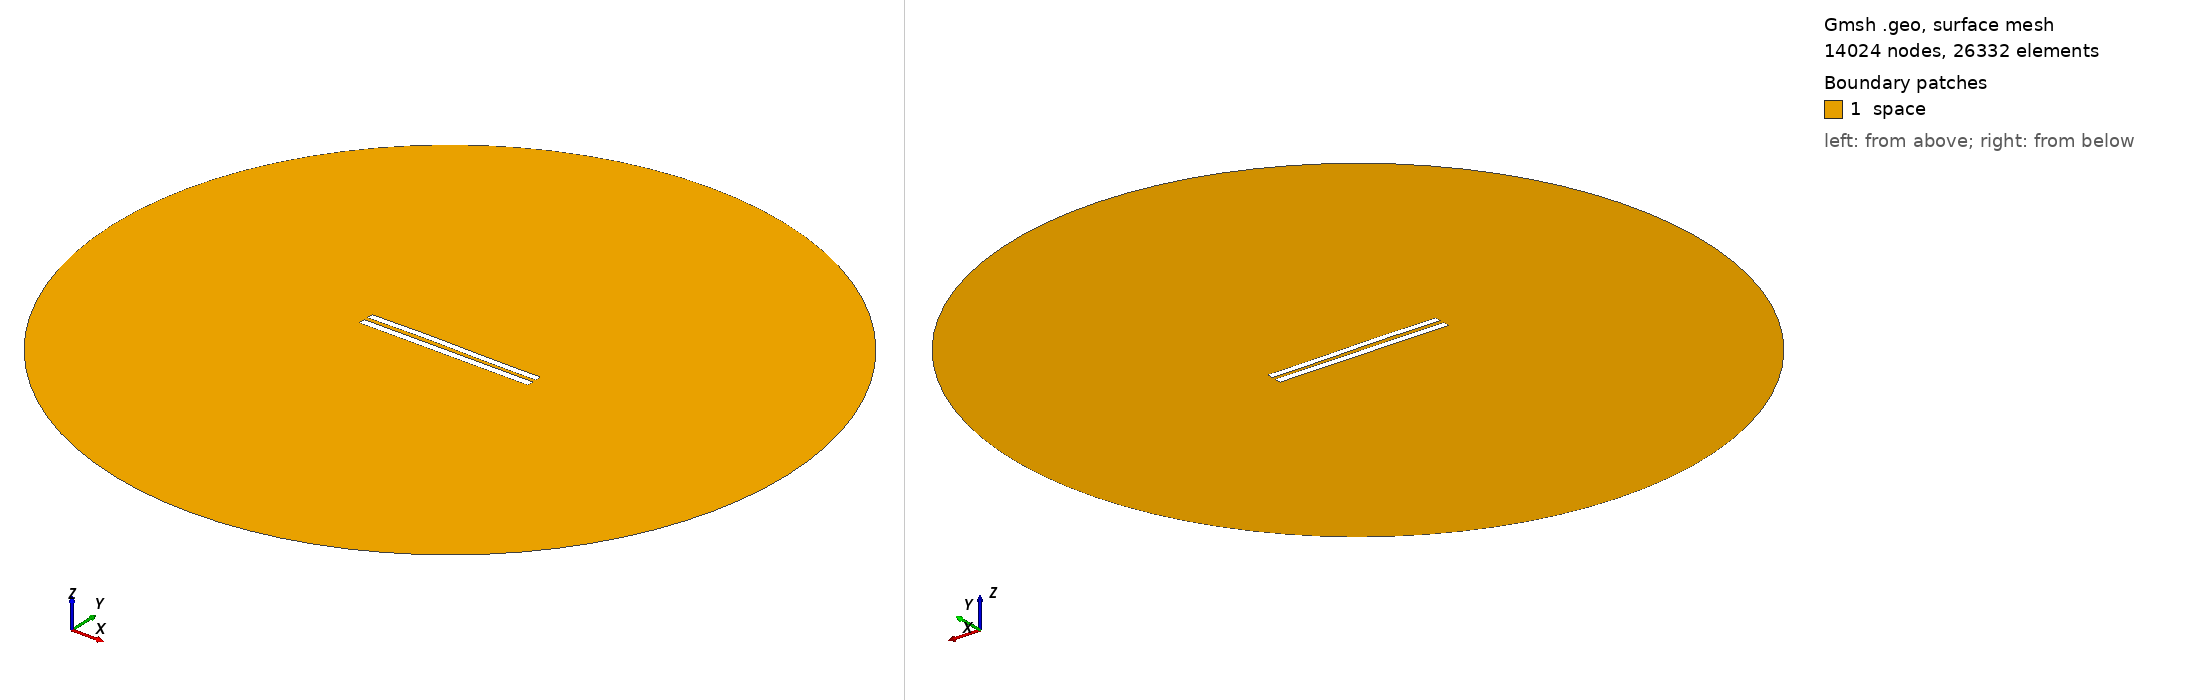

Gmsh geometry script, surface-meshed: 14024 nodes, 26332 surface elements. Boundary patches (legend numbers): 1 space. Left view from above one corner, right view from below the opposite corner. Legend entries are the model's physical surfaces. The drawing asked Gmsh for element sizes between 1% and 20% of the model's largest extent; the script's own settings can give other sizes.

=== 5873.geo (drawn) ===
//---------------------------------------
// Geometry kernel
//---------------------------------------

SetFactory("OpenCASCADE");



//---------------------------------------
// Parameters of the geometry
//---------------------------------------

// Overetch of the upper plate
overetch = 0.125;

// Distance between the plates
distance = 2.5;

// Discretization over the x axis (for the deformation)
nx = 50; 

// Length of the plate
L = 100 - overetch; 

// Number of modes
n = 4; 

// 1st mode coefficient
coeff(1) = -0.075;
beta(1) = 0.596864 * 3.1415926535 / L;

// 2nd mode coefficient
coeff(2) = 0.15;
beta(2) = 1.49418 * 3.1415926535 / L;

// 3rd mode coefficient
coeff(3) = 0.15;
beta(3) = 2.50025 * 3.1415926535 / L;

// 4th mode coefficient
coeff(4) = 0.0;
beta(4) = 3.49999 * 3.1415926535 / L;



//---------------------------------------
// Upper plate (deformed rectangle)
//---------------------------------------

// Coordiantes of the upper plate
xmin = -50;
xmax = 50 - overetch;

// Height of the upper plate
yheight = 4 - 2 * overetch;

// Indexes of the points
UpperID[] = {};
LowerID[] = {};
LeftID[] = {};
RightID[] = {};

// Point index
p = 1;

// Horizontal edges
For i In {1:nx}
    x = xmin + (i-1)*(xmax - xmin)/(nx-1);

    y_bottom = distance / 2 + overetch;
    For j In {1:n}
        C = (Cosh(beta(j)*L) + Cos(beta(j)*L)) / (Sinh(beta(j)*L) + Sin(beta(j)*L));
        y_bottom  = y_bottom + coeff(j) * (Cosh(beta(j)*(x+50)) - Cos(beta(j)*(x+50)) - C * (Sinh(beta(j)*(x+50)) - Sin(beta(j)*(x+50))));
    EndFor

    y_top = y_bottom + yheight;

    Point(p) = {x, y_top, 0, 1.0};
    UpperID[i] = p;
    p = p + 1;

    Point(p) = {x, y_bottom, 0, 1.0};
    LowerID[i] = p;
    p = p + 1;
EndFor

// Create point lists
UpperPts[] = {}; LowerPts[] = {};
For i In {1:nx}
  UpperPts[] += {UpperID[i]};
  LowerPts[] += {LowerID[i]};
EndFor

// Build splines
Spline(1) = {UpperPts[]};
Spline(2) = {LowerPts[]};
Line(3) = {LowerPts[nx-1], UpperPts[nx-1]};
Line(4) = {LowerPts[0], UpperPts[0]};

// Build the plane surface
Curve Loop(1) = {2, 3, -1, -4};
Plane Surface(1) = {1};



//---------------------------------------
// Lower plate (rectangle)
//---------------------------------------

// Vertices
Point(1001) = {-50, -1, 0, 1.0};
Point(1002) = { 50, -1, 0, 1.0};
Point(1003) = { 50,  -5, 0, 1.0};
Point(1004) = {-50,  -5, 0, 1.0};

// Edges
Line(5) = {1001, 1002};
Line(6) = {1002, 1003};
Line(7) = {1003, 1004};
Line(8) = {1004, 1001};

// Plane surface
Line Loop(2) = {5, 6, 7, 8};
Plane Surface(2) = {2}; 



//---------------------------------------
// Outer (fictious) boundary
//---------------------------------------

// Points
Point(1005) = {0, 0, 0};       // Center
Point(1006) = {200, 0, 0};     // Start point
Point(1007) = {0, 200, 0};     // 90 degrees
Point(1008) = {-200, 0, 0};    // 180 degrees
Point(1009) = {0, -200, 0};    // 270 degrees

// Circle arcs (each needs start, center, end)
Circle(9) = {1006, 1005, 1007};
Circle(10) = {1007, 1005, 1008};
Circle(11) = {1008, 1005, 1009};
Circle(12) = {1009, 1005, 1006};

// Plane surface for the entire domain
Curve Loop(3) = {9, 10, 11, 12};
Surface(3) = {3};

// Subtract the plates from the whole domain to obtain the actual domain where we want to solve the equations
BooleanDifference{ Surface{3}; Delete; }{ Surface{1}; Surface{2}; Delete; }




//---------------------------------------
// Transfinite Lines/Curves
//---------------------------------------

// Set the number of points on the boundaries
r = 7;

// Plates
Transfinite Curve {1, 2} = 50*r Using Progression 1;
Transfinite Curve {3, 4} = 2*r Using Progression 1;
Transfinite Line {5, 7} = 50*r Using Progression 1;
Transfinite Line {6, 8} = 2*r Using Progression 1;

// Outer boundary
Transfinite Line {9, 10, 11, 12} = 20 Using Progression 1;



//---------------------------------------
// Physical groups
//---------------------------------------                

// Physical curves (boundaries)
Physical Line("force_segment", 10) = {2};
Physical Line("upper_plate", 11) = {1, 3, 4};
Physical Line("lower_plate", 12) = {5, 6, 7, 8};
Physical Line("boundary", 20) = {9, 10, 11, 12};

// Physical Surfaces
Physical Surface("space", 30) = {3};



//---------------------------------------
// 6. Generate the Mesh
//---------------------------------------

// 2D mesh generation
Mesh 2;
